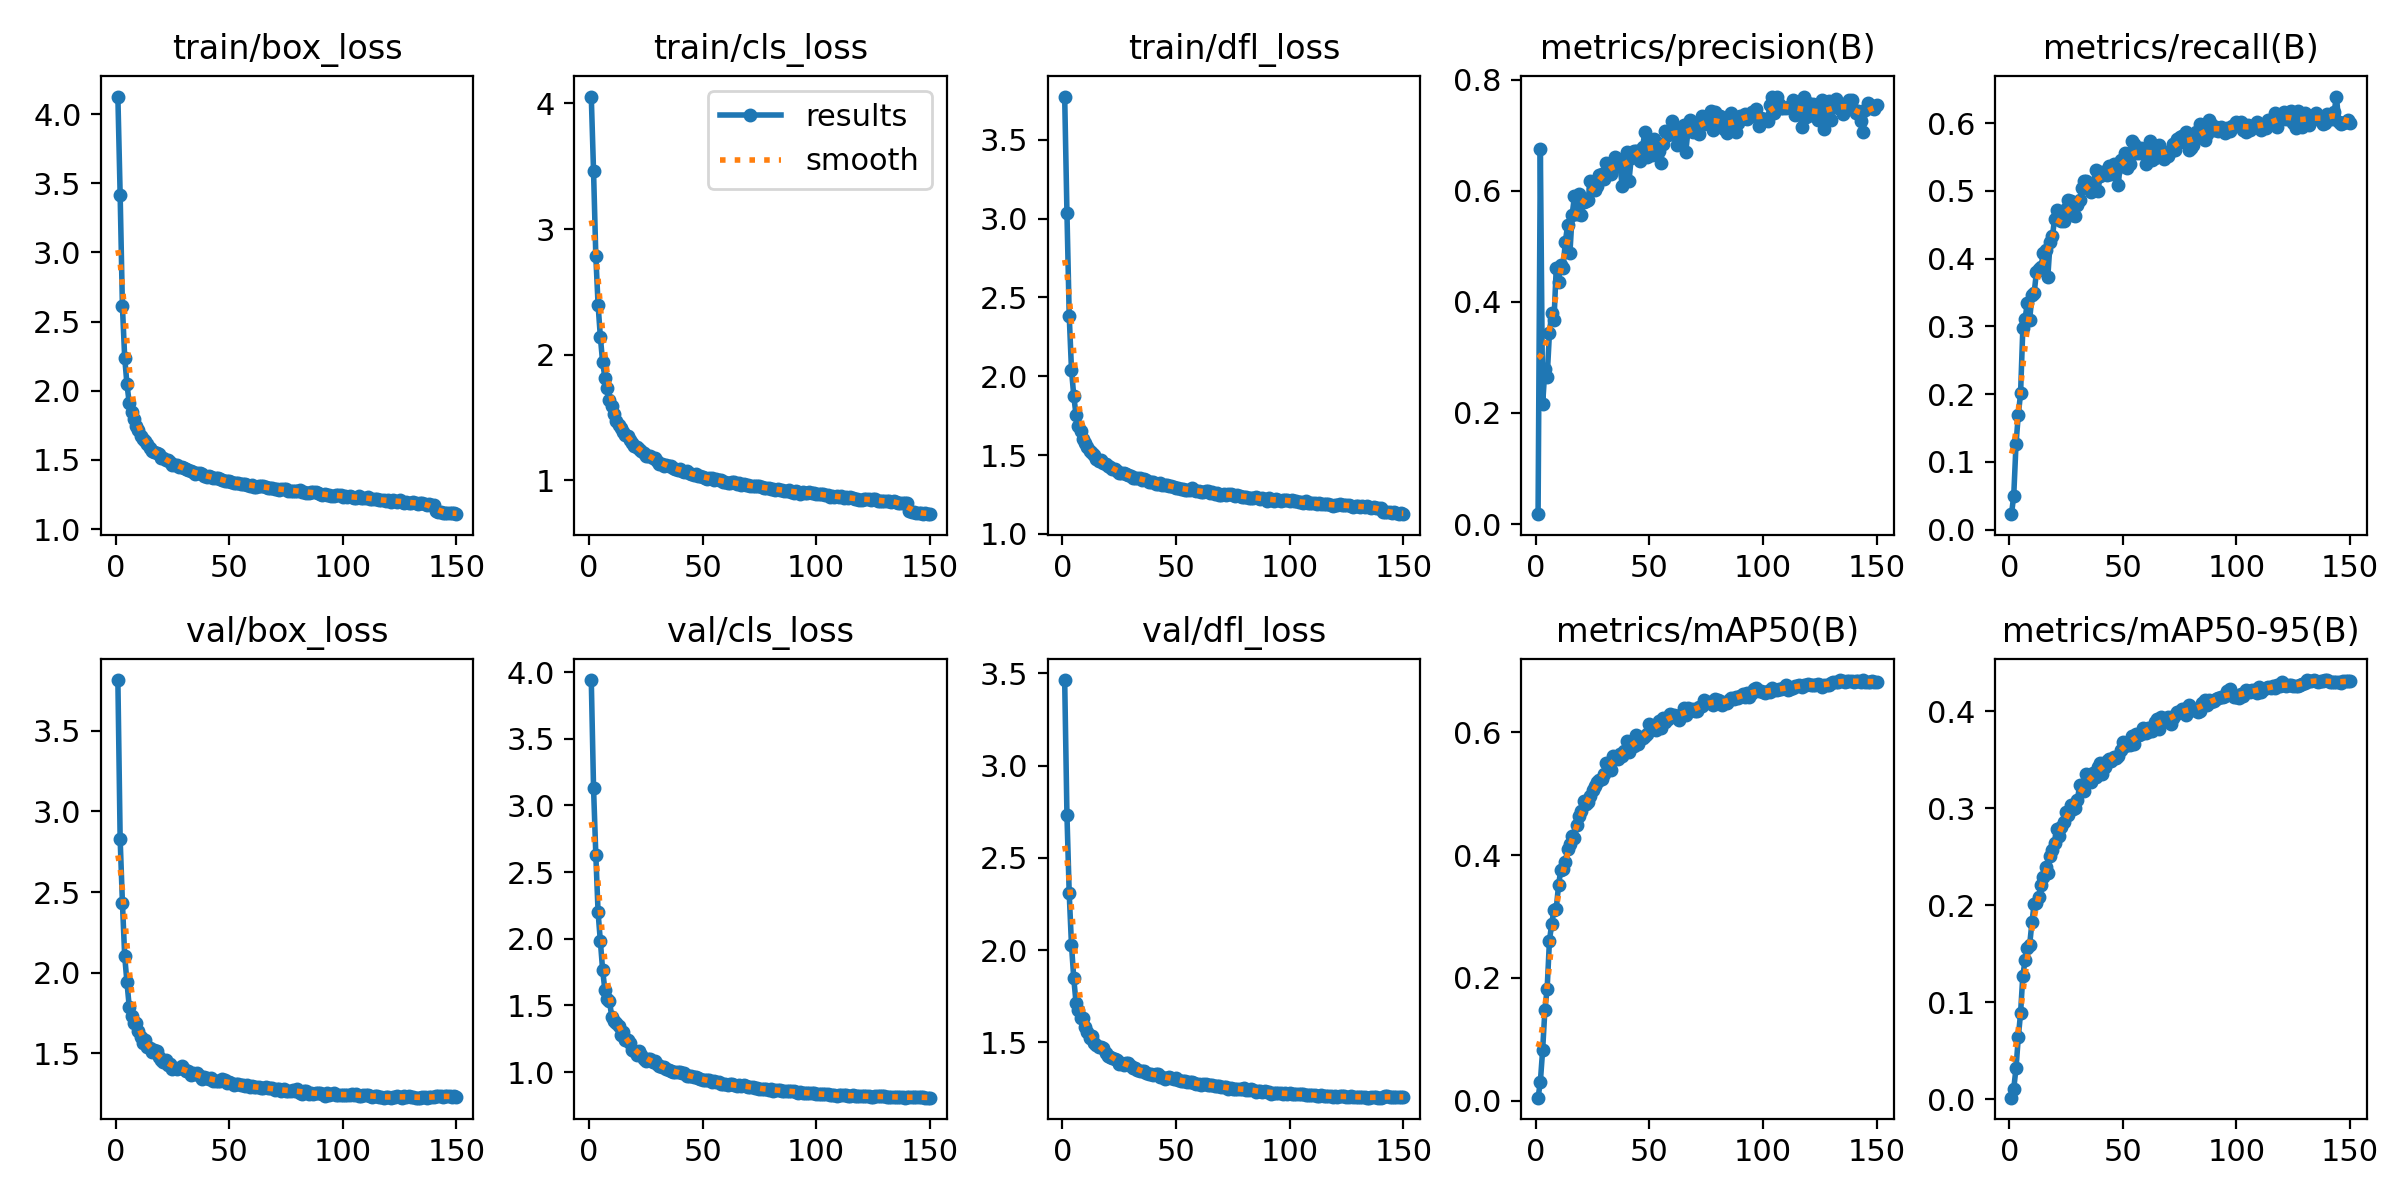

The data file committed next to this chart (first rows):
epoch, time, train/box_loss, train/cls_loss, train/dfl_loss, metrics/precision(B), metrics/recall(B), metrics/mAP50(B), metrics/mAP50-95(B), val/box_loss, val/cls_loss, val/dfl_loss, lr/pg0, lr/pg1, lr/pg2
1, 137.6, 4.127, 4.055, 3.775, 0.01777, 0.02282, 0.00483, 0.00143, 3.815, 3.941, 3.464, 0.07003, 0.003329, 0.003329
2, 170.1, 3.417, 3.46, 3.038, 0.6751, 0.05026, 0.03042, 0.01085, 2.829, 3.131, 2.733, 0.03999, 0.006619, 0.006619
3, 253, 2.61, 2.786, 2.384, 0.2153, 0.1265, 0.08189, 0.03179, 2.434, 2.63, 2.307, 0.009903, 0.009864, 0.009864
4, 336.5, 2.24, 2.397, 2.041, 0.2786, 0.1693, 0.1476, 0.06351, 2.103, 2.198, 2.027, 0.009802, 0.009802, 0.009802
5, 418.1, 2.046, 2.143, 1.876, 0.2651, 0.201, 0.1826, 0.08865, 1.939, 1.98, 1.847, 0.009736, 0.009736, 0.009736
6, 499.9, 1.911, 1.94, 1.754, 0.3442, 0.2972, 0.2603, 0.1273, 1.788, 1.766, 1.714, 0.00967, 0.00967, 0.00967
7, 582.7, 1.843, 1.819, 1.687, 0.3794, 0.3116, 0.2882, 0.1434, 1.732, 1.615, 1.675, 0.009604, 0.009604, 0.009604
8, 663.1, 1.797, 1.734, 1.651, 0.3672, 0.335, 0.3109, 0.1554, 1.689, 1.548, 1.633, 0.009538, 0.009538, 0.009538
9, 744.8, 1.745, 1.642, 1.601, 0.4613, 0.3094, 0.3125, 0.159, 1.686, 1.536, 1.631, 0.009472, 0.009472, 0.009472
10, 827.5, 1.714, 1.593, 1.579, 0.4365, 0.3458, 0.3504, 0.1822, 1.639, 1.416, 1.583, 0.009406, 0.009406, 0.009406
11, 907.7, 1.675, 1.532, 1.552, 0.4669, 0.3496, 0.3763, 0.2017, 1.599, 1.384, 1.559, 0.00934, 0.00934, 0.00934
12, 989.7, 1.653, 1.472, 1.524, 0.4613, 0.3809, 0.3778, 0.202, 1.562, 1.368, 1.526, 0.009274, 0.009274, 0.009274
13, 1072, 1.634, 1.445, 1.516, 0.5084, 0.3847, 0.3892, 0.2081, 1.584, 1.349, 1.533, 0.009208, 0.009208, 0.009208
14, 1152, 1.617, 1.42, 1.502, 0.538, 0.3882, 0.4092, 0.2207, 1.54, 1.281, 1.499, 0.009142, 0.009142, 0.009142
15, 1235, 1.588, 1.389, 1.475, 0.4872, 0.4076, 0.4188, 0.2295, 1.532, 1.299, 1.484, 0.009076, 0.009076, 0.009076
16, 1317, 1.562, 1.358, 1.465, 0.5572, 0.4122, 0.4305, 0.2395, 1.51, 1.243, 1.473, 0.00901, 0.00901, 0.00901
17, 1400, 1.554, 1.353, 1.468, 0.5898, 0.3733, 0.4273, 0.2329, 1.518, 1.244, 1.475, 0.008944, 0.008944, 0.008944
18, 1486, 1.548, 1.32, 1.447, 0.559, 0.4241, 0.4483, 0.2505, 1.513, 1.216, 1.469, 0.008878, 0.008878, 0.008878
19, 1571, 1.541, 1.298, 1.441, 0.5944, 0.4328, 0.4636, 0.257, 1.479, 1.163, 1.442, 0.008812, 0.008812, 0.008812
20, 1655, 1.517, 1.276, 1.431, 0.5568, 0.4588, 0.4716, 0.2639, 1.457, 1.161, 1.428, 0.008746, 0.008746, 0.008746
21, 1741, 1.512, 1.267, 1.424, 0.5802, 0.4713, 0.4887, 0.2785, 1.447, 1.128, 1.424, 0.00868, 0.00868, 0.00868
22, 1827, 1.498, 1.249, 1.413, 0.582, 0.4651, 0.4828, 0.271, 1.456, 1.156, 1.418, 0.008614, 0.008614, 0.008614
23, 1911, 1.501, 1.234, 1.411, 0.5842, 0.456, 0.4868, 0.2807, 1.426, 1.131, 1.408, 0.008548, 0.008548, 0.008548
24, 1997, 1.486, 1.219, 1.402, 0.6182, 0.455, 0.4958, 0.2859, 1.433, 1.099, 1.403, 0.008482, 0.008482, 0.008482
25, 2082, 1.466, 1.192, 1.386, 0.6051, 0.4733, 0.5067, 0.2957, 1.402, 1.087, 1.382, 0.008416, 0.008416, 0.008416
26, 2166, 1.464, 1.196, 1.387, 0.6014, 0.4864, 0.5122, 0.2934, 1.41, 1.098, 1.39, 0.00835, 0.00835, 0.00835
27, 2248, 1.463, 1.196, 1.385, 0.6094, 0.4853, 0.519, 0.3033, 1.405, 1.097, 1.38, 0.008284, 0.008284, 0.008284
28, 2329, 1.452, 1.177, 1.378, 0.6284, 0.4647, 0.5221, 0.2989, 1.411, 1.078, 1.386, 0.008218, 0.008218, 0.008218
29, 2411, 1.447, 1.176, 1.373, 0.6304, 0.4635, 0.5244, 0.3004, 1.423, 1.083, 1.39, 0.008152, 0.008152, 0.008152
30, 2493, 1.438, 1.159, 1.364, 0.6211, 0.4791, 0.5328, 0.3085, 1.403, 1.062, 1.372, 0.008086, 0.008086, 0.008086
31, 2574, 1.432, 1.134, 1.353, 0.6506, 0.4867, 0.5499, 0.3236, 1.389, 1.047, 1.364, 0.00802, 0.00802, 0.00802
32, 2658, 1.425, 1.132, 1.355, 0.6397, 0.5036, 0.5495, 0.3242, 1.392, 1.037, 1.362, 0.007954, 0.007954, 0.007954
33, 2741, 1.417, 1.119, 1.352, 0.6296, 0.5149, 0.5379, 0.3176, 1.365, 1.037, 1.348, 0.007888, 0.007888, 0.007888
34, 2821, 1.41, 1.126, 1.352, 0.6452, 0.5139, 0.5607, 0.3356, 1.376, 1.02, 1.348, 0.007822, 0.007822, 0.007822
35, 2903, 1.398, 1.114, 1.341, 0.6611, 0.5092, 0.5582, 0.3282, 1.368, 1.018, 1.346, 0.007756, 0.007756, 0.007756
36, 2985, 1.406, 1.117, 1.349, 0.6565, 0.4989, 0.5573, 0.3274, 1.376, 1.011, 1.343, 0.00769, 0.00769, 0.00769
37, 3066, 1.404, 1.099, 1.339, 0.6478, 0.5102, 0.565, 0.3361, 1.358, 1.002, 1.335, 0.007624, 0.007624, 0.007624
38, 3148, 1.395, 1.094, 1.332, 0.609, 0.5312, 0.5611, 0.3325, 1.342, 0.9998, 1.328, 0.007558, 0.007558, 0.007558
39, 3233, 1.386, 1.087, 1.329, 0.6559, 0.4992, 0.5701, 0.3423, 1.35, 0.9994, 1.327, 0.007492, 0.007492, 0.007492
40, 3314, 1.378, 1.092, 1.331, 0.6708, 0.5213, 0.5855, 0.347, 1.348, 0.9972, 1.326, 0.007426, 0.007426, 0.007426
41, 3397, 1.38, 1.073, 1.316, 0.6179, 0.5278, 0.5673, 0.3351, 1.343, 0.9916, 1.33, 0.00736, 0.00736, 0.00736
42, 3479, 1.375, 1.069, 1.318, 0.6591, 0.5257, 0.5777, 0.3425, 1.347, 0.9907, 1.328, 0.007294, 0.007294, 0.007294
43, 3559, 1.371, 1.078, 1.322, 0.6725, 0.5227, 0.5783, 0.3491, 1.329, 0.9739, 1.315, 0.007228, 0.007228, 0.007228
44, 3644, 1.366, 1.06, 1.311, 0.6713, 0.5373, 0.595, 0.351, 1.326, 0.9707, 1.314, 0.007162, 0.007162, 0.007162
45, 3727, 1.369, 1.051, 1.311, 0.6723, 0.5254, 0.5809, 0.3487, 1.326, 0.9688, 1.304, 0.007096, 0.007096, 0.007096
46, 3809, 1.362, 1.044, 1.31, 0.6529, 0.5401, 0.5895, 0.353, 1.325, 0.9644, 1.309, 0.00703, 0.00703, 0.00703
47, 3896, 1.355, 1.05, 1.303, 0.6786, 0.5306, 0.59, 0.3515, 1.339, 0.9612, 1.311, 0.006964, 0.006964, 0.006964
48, 3979, 1.348, 1.036, 1.304, 0.7064, 0.5083, 0.5942, 0.3543, 1.333, 0.9561, 1.308, 0.006898, 0.006898, 0.006898
49, 4060, 1.347, 1.035, 1.298, 0.6613, 0.5461, 0.5979, 0.3597, 1.314, 0.9466, 1.301, 0.006832, 0.006832, 0.006832
50, 4143, 1.346, 1.03, 1.294, 0.6799, 0.5443, 0.6131, 0.3688, 1.321, 0.939, 1.306, 0.006766, 0.006766, 0.006766
51, 4223, 1.34, 1.021, 1.291, 0.664, 0.5565, 0.6081, 0.3643, 1.315, 0.9432, 1.297, 0.0067, 0.0067, 0.0067
52, 4305, 1.333, 1.015, 1.287, 0.694, 0.5342, 0.6064, 0.3666, 1.306, 0.9438, 1.292, 0.006634, 0.006634, 0.006634
53, 4386, 1.332, 1.021, 1.284, 0.6812, 0.5398, 0.6034, 0.3648, 1.309, 0.9375, 1.289, 0.006568, 0.006568, 0.006568
54, 4468, 1.333, 1.021, 1.281, 0.6714, 0.5739, 0.6181, 0.3742, 1.307, 0.9251, 1.289, 0.006502, 0.006502, 0.006502
55, 4549, 1.328, 1.005, 1.281, 0.6498, 0.5688, 0.6071, 0.3658, 1.301, 0.9307, 1.285, 0.006436, 0.006436, 0.006436
56, 4631, 1.328, 1.01, 1.281, 0.6849, 0.5557, 0.6236, 0.3763, 1.304, 0.9229, 1.288, 0.00637, 0.00637, 0.00637
57, 4712, 1.327, 1.003, 1.288, 0.7068, 0.5552, 0.617, 0.375, 1.295, 0.9225, 1.285, 0.006304, 0.006304, 0.006304
58, 4793, 1.322, 1.001, 1.276, 0.7006, 0.5629, 0.6221, 0.3764, 1.3, 0.9134, 1.28, 0.006238, 0.006238, 0.006238
59, 4875, 1.313, 0.9868, 1.269, 0.7091, 0.5607, 0.6306, 0.3824, 1.288, 0.9146, 1.273, 0.006172, 0.006172, 0.006172
60, 4957, 1.319, 0.9891, 1.269, 0.7263, 0.5402, 0.6263, 0.378, 1.295, 0.9089, 1.275, 0.006106, 0.006106, 0.006106
... 90 more rows
